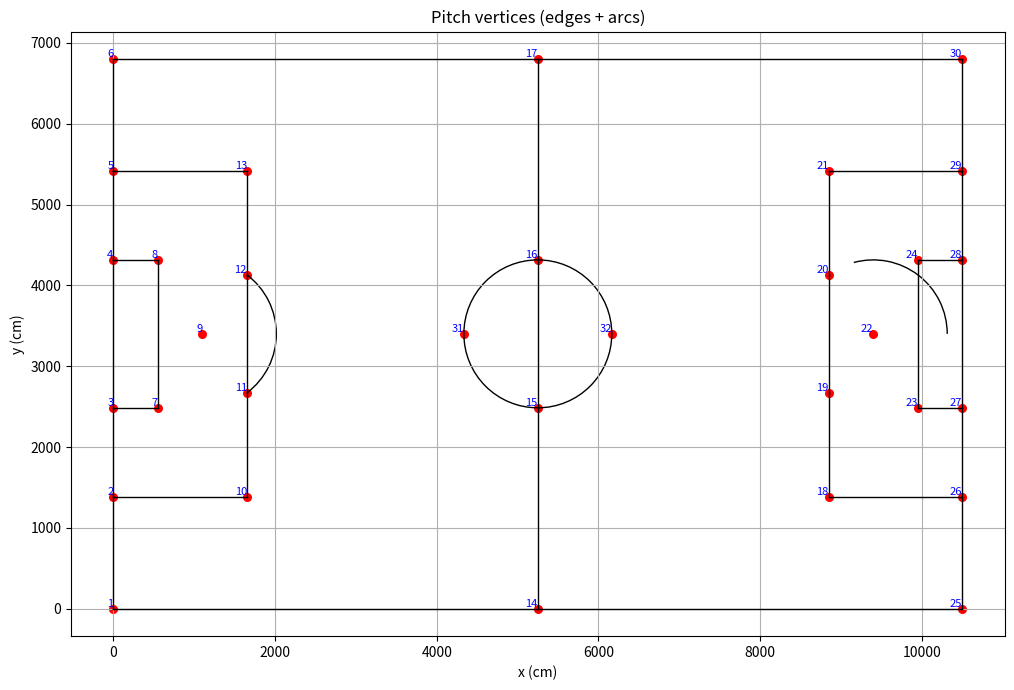

This figure's Python source:
import math

class PitchDimensions:
    """
    Class representing the dimensions of a standard football pitch.
    https://publications.fifa.com/fr/football-stadiums-guidelines/technical-guideline/stadium-guidelines/pitch-dimensions-and-surrounding-areas/
    """
    def __init__(self):
        self.width = 6800  # Width of the pitch in centimeters
        self.length = 10500  # Length of the pitch in centimeters
        self.penalty_area_length = 1650  # Length of the penalty area in centimeters
        self.penalty_area_width = 4032  # Width of the penalty area in centimeters
        self.goal_area_length = 550  # Length of the goal area in centimeters
        self.goal_area_width = 1832  # Width of the goal area in centimeters
        self.center_circle_radius = 915  # Radius of the center circle in centimeters
        self.penalty_circle_radius = 915 # Radius of the penalty circle in centimeters
        self.penalty_spot_distance = 1100  # Distance from the goal line to the penalty spot in centimeters

        # edges is a list of (start_vertex_id, end_vertex_id) pairs using 1-based vertex IDs.
        self.edges = [
            (1, 2), (2, 3), (3, 4), (4, 5), (5, 6), (7, 8),
            (10, 11), (11, 12), (12, 13), (14, 15), (15, 16),
            (16, 17), (18, 19), (19, 20), (20, 21), (23, 24),
            (25, 26), (26, 27), (27, 28), (28, 29), (29, 30),
            (1, 14), (2, 10), (3, 7), (4, 8), (5, 13), (6, 17),
            (14, 25), (18, 26), (23, 27), (24, 28), (21, 29), (17, 30)
        ]

        # colors[i] gives the color for edge vertex[i].
        self.colors = [
            "#B0E0E6", "#B0E0E6", "#B0E0E6", "#B0E0E6", "#B0E0E6", "#B0E0E6",
            "#B0E0E6", "#B0E0E6", "#B0E0E6", "#B0E0E6", "#B0E0E6", "#B0E0E6",
            "#B0E0E6", "#00BFFF", "#00BFFF", "#00BFFF", "#00BFFF", "#0000FF",
            "#0000FF", "#0000FF", "#0000FF", "#0000FF", "#0000FF", "#0000FF",
            "#0000FF", "#0000FF", "#0000FF", "#0000FF", "#0000FF", "#0000FF",
            "#00BFFF", "#00BFFF"
        ]

        # labels[i] gives the official pitch vertex ID for vertices[i].
        # Non-sequential values (e.g., '14', '19' at the end) correspond to special pitch points
        # that are appended last in the vertices list for plotting convenience.
        self.labels = [
            "01", "02", "03", "04", "05", "06", "07", "08", "09", "10",
            "11", "12", "13", "15", "16", "17", "18", "20", "21", "22",
            "23", "24", "25", "26", "27", "28", "29", "30", "31", "32",
            "14", "19"
        ]

    def penalty_arc_offset(self):
        """
        Compute the distance from the projection of the penalty spot on the penalty area to the circle arc vertices.
        """
        return math.sqrt(
            (self.penalty_circle_radius ** 2) -
            (self.penalty_area_length - self.penalty_spot_distance) ** 2
        )

    def get_vertices(self):
        """Return the vertices of the pitch as a list of (x, y) tuples."""
        return [
            (0, 0), #1
            (0, (self.width - self.penalty_area_width) / 2), #2
            (0, (self.width - self.goal_area_width) / 2), #3
            (0, (self.width + self.goal_area_width) / 2), #4
            (0, (self.width + self.penalty_area_width) / 2), #5
            (0, self.width), #6
            (self.goal_area_length, (self.width - self.goal_area_width) / 2), #7
            (self.goal_area_length, (self.width + self.goal_area_width) / 2), #8
            (self.penalty_spot_distance, self.width / 2), #9
            (self.penalty_area_length, (self.width - self.penalty_area_width) / 2), #10
            (self.penalty_area_length, self.width / 2 - self.penalty_arc_offset()), #11
            (self.penalty_area_length, self.width / 2 + self.penalty_arc_offset()), #12
            (self.penalty_area_length, (self.width + self.penalty_area_width) / 2), #13
            (self.length / 2, 0), #15
            (self.length / 2, self.width / 2 - self.center_circle_radius),  # 16
            (self.length / 2, self.width / 2 + self.center_circle_radius), #17
            (self.length / 2, self.width), #18
            (self.length - self.penalty_area_length, (self.width - self.penalty_area_width) / 2), #20
            (self.length - self.penalty_area_length, self.width / 2 - self.penalty_arc_offset()), #21
            (self.length - self.penalty_area_length, self.width / 2 + self.penalty_arc_offset()), #22
            (self.length - self.penalty_area_length, (self.width + self.penalty_area_width) / 2), #23
            (self.length - self.penalty_spot_distance, self.width / 2), #24
            (self.length - self.goal_area_length, (self.width - self.goal_area_width) / 2), #25
            (self.length - self.goal_area_length, (self.width + self.goal_area_width) / 2), #26
            (self.length, 0), #27
            (self.length, (self.width - self.penalty_area_width) / 2), #28
            (self.length, (self.width - self.goal_area_width) / 2), #29
            (self.length, (self.width + self.goal_area_width) / 2), #30
            (self.length, (self.width + self.penalty_area_width) / 2), #31
            (self.length, self.width), #32
            # The following two vertices correspond to pitch vertex IDs 14 and 19, not their list positions.
            (self.length / 2 - self.center_circle_radius, self.width / 2),  # 14
            (self.length / 2 + self.center_circle_radius, self.width / 2),  # 19
        ]

if __name__ == "__main__":
    import matplotlib.pyplot as plt
    from matplotlib.patches import Arc, Circle
    pitch = PitchDimensions()
    vertices = pitch.get_vertices()
    edges = pitch.edges

    fig, ax = plt.subplots(figsize=(12, 7))

    # plot each edge provided by get_edges (1-based -> 0-based conversion)
    for start_vertex_num, end_vertex_num in edges:
        start_vertex_x, start_vertex_y = vertices[start_vertex_num - 1]
        end_vertex_x, end_vertex_y = vertices[end_vertex_num - 1]
        ax.plot([start_vertex_x, end_vertex_x], [start_vertex_y, end_vertex_y], '-k', linewidth=1)

    # display the vertices and numbers
    x_coordinates = [v[0] for v in vertices]
    y_coordinates = [v[1] for v in vertices]
    ax.scatter(x_coordinates, y_coordinates, c='red', s=30)
    for i, (x, y) in enumerate(vertices, start=1):
        ax.text(x, y, str(i), color='blue', fontsize=8, ha='right', va='bottom')

    # Central circle
    center = (pitch.length / 2, pitch.width / 2)
    ax.add_patch(Circle(center, pitch.center_circle_radius, fill=False, linewidth=1))


    def _angle_deg(cx, cy, px, py):
        """
        Compute the angle in degrees from center (cx, cy) to point (px, py).
        The angle is computed with `atan2(py - cy, px - cx)`, converted to degrees,
        and normalized to the range [0, 360).
        """
        deg = math.degrees(math.atan2(py - cy, px - cx))
        return deg % 360


    def _small_arc_angles(a1, a2):
        r"""
        Return the start and end angles (in degrees) defining the smaller arc between two angles.

        Both input angles are normalized to the range \[0, 360). The function computes the
        counter-clockwise (CCW) and clockwise (CW) spans between the two normalized angles
        and selects the smaller span. The returned pair (start, end) are degrees suitable
        for plotting routines that expect a start angle and an end angle
        """
        a1 = a1 % 360
        a2 = a2 % 360
        span_ccw = (a1 - a2) % 360  # trigonometric direction (ccw)
        span_cw = (a2 - a1) % 360  # opposite direction
        if span_cw <= span_ccw:
            return a1, a1 + span_cw  # keep the smallest arc
        else:
            return a2, a2 + span_ccw


    # Left penalty arc (between vertices 11 and 12 -> indices 10,11)
    left_center = (pitch.penalty_spot_distance, pitch.width / 2)
    left_arc_upper_vertex = vertices[10]
    left_arc_lower_vertex = vertices[11]
    left_arc_angle_upper = _angle_deg(left_center[0], left_center[1], left_arc_upper_vertex[0], left_arc_upper_vertex[1])
    left_arc_angle_lower = _angle_deg(left_center[0], left_center[1], left_arc_lower_vertex[0], left_arc_lower_vertex[1])
    theta1, theta2 = _small_arc_angles(left_arc_angle_upper, left_arc_angle_lower)
    ax.add_patch(Arc(left_center, 2 * pitch.penalty_circle_radius, 2 * pitch.penalty_circle_radius,
                     angle=0, theta1=theta1, theta2=theta2, linewidth=1))

    # Right penalty arc (between vertices 21 and 22 -> indices 20,21)
    right_center = (pitch.length - pitch.penalty_spot_distance, pitch.width / 2)
    right_arc_upper_vertex = vertices[20]
    right_arc_lower_vertex = vertices[21]
    right_arc_angle_upper = _angle_deg(right_center[0], right_center[1], right_arc_upper_vertex[0], right_arc_upper_vertex[1])
    right_arc_angle_lower = _angle_deg(right_center[0], right_center[1], right_arc_lower_vertex[0], right_arc_lower_vertex[1])
    theta1, theta2 = _small_arc_angles(right_arc_angle_upper, right_arc_angle_lower)
    ax.add_patch(Arc(right_center, 2 * pitch.penalty_circle_radius, 2 * pitch.penalty_circle_radius,
                     angle=0, theta1=theta1, theta2=theta2, linewidth=1))

    ax.set_aspect('equal', 'box')
    ax.set_title("Pitch vertices (edges + arcs)")
    ax.set_xlabel("x (cm)")
    ax.set_ylabel("y (cm)")
    ax.grid(True)
    plt.tight_layout()
    plt.show()